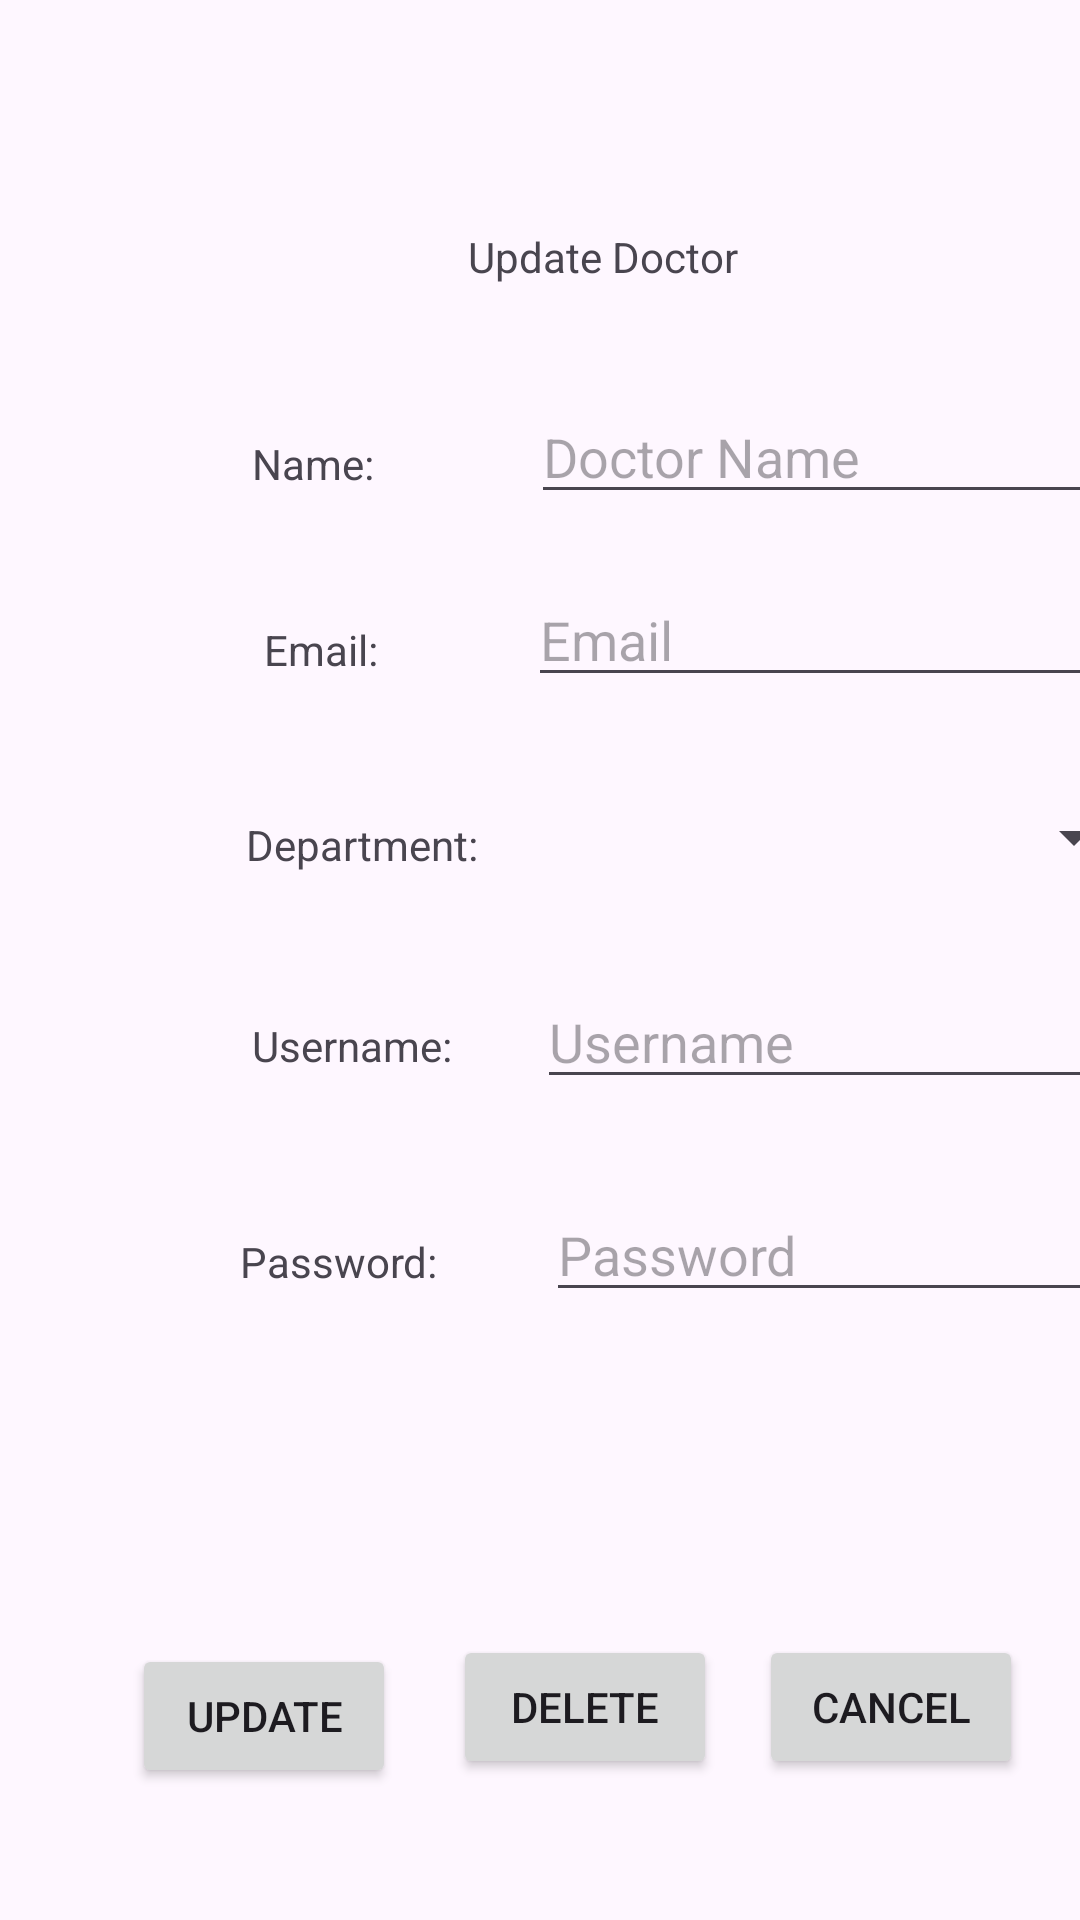

This screen was rendered from an Android layout file. Write that file and the resources it references.
<!-- AndroidManifest.xml: application theme Theme.UniGradeManagerProject -->
<!-- res/layout/activity_updatedoctor.xml -->
<AbsoluteLayout  xmlns:android="http://schemas.android.com/apk/res/android"
    xmlns:tools="http://schemas.android.com/tools"
    android:layout_width="match_parent"
    android:layout_height="match_parent">


    <TextView
        android:id="@+id/txtupdatedoctor"
        android:layout_width="126dp"
        android:layout_height="38dp"
        android:layout_x="156dp"
        android:layout_y="76dp"
        android:text="Update Doctor" />

    <EditText
        android:id="@+id/edtname"
        android:layout_width="wrap_content"
        android:layout_height="wrap_content"
        android:layout_x="177dp"
        android:layout_y="130dp"
        android:ems="10"
        android:hint="Doctor Name"
        android:inputType="text"
        android:text="" />

    <EditText
        android:id="@+id/edtemail"
        android:layout_width="wrap_content"
        android:layout_height="wrap_content"
        android:layout_x="176dp"
        android:layout_y="191dp"
        android:ems="10"
        android:hint="Email"
        android:inputType="text"
        android:text="" />



    <EditText
        android:id="@+id/edtusername"
        android:layout_width="wrap_content"
        android:layout_height="wrap_content"
        android:layout_x="179dp"
        android:layout_y="325dp"
        android:ems="10"
        android:hint="Username"
        android:inputType="text"
        android:text="" />

    <EditText
        android:id="@+id/edtpassword"
        android:layout_width="wrap_content"
        android:layout_height="wrap_content"
        android:layout_x="182dp"
        android:layout_y="396dp"
        android:ems="10"
        android:hint="Password"
        android:inputType="text"
        android:text="" />

    <Button
        android:id="@+id/btnupdate"
        android:layout_width="wrap_content"
        android:layout_height="wrap_content"
        android:layout_x="44dp"
        android:layout_y="548dp"
        android:text="Update" />

    <Button
        android:id="@+id/btndelete"
        android:layout_width="wrap_content"
        android:layout_height="wrap_content"
        android:layout_x="151dp"
        android:layout_y="545dp"
        android:text="Delete" />

    <Button
        android:id="@+id/btncancel"
        android:layout_width="wrap_content"
        android:layout_height="wrap_content"
        android:layout_x="253dp"
        android:layout_y="545dp"
        android:text="Cancel" />

    <TextView
        android:id="@+id/txtname"
        android:layout_width="75dp"
        android:layout_height="29dp"
        android:layout_x="84dp"
        android:layout_y="145dp"
        android:text="Name:" />

    <TextView
        android:id="@+id/txtemail"
        android:layout_width="65dp"
        android:layout_height="wrap_content"
        android:layout_x="88dp"
        android:layout_y="207dp"
        android:text="Email:" />

    <TextView
        android:id="@+id/txtdepartement"
        android:layout_width="wrap_content"
        android:layout_height="wrap_content"
        android:layout_x="82dp"
        android:layout_y="272dp"
        android:text="Department:" />

    <TextView
        android:id="@+id/txtusername"
        android:layout_width="wrap_content"
        android:layout_height="wrap_content"
        android:layout_x="84dp"
        android:layout_y="339dp"
        android:text="Username:" />

    <TextView
        android:id="@+id/txtpassword"
        android:layout_width="wrap_content"
        android:layout_height="wrap_content"
        android:layout_x="80dp"
        android:layout_y="411dp"
        android:text="Password:" />

    <Spinner
        android:id="@+id/spinnerdepartment"
        android:layout_width="201dp"
        android:layout_height="wrap_content"
        android:layout_x="181dp"
        android:layout_y="267dp" />
</AbsoluteLayout>
<!-- resources referenced by this layout -->
<resources>
  <style name="Theme.UniGradeManagerProject" parent="Base.Theme.UniGradeManagerProject" />
  <style name="Base.Theme.UniGradeManagerProject" parent="Theme.Material3.DayNight.NoActionBar">
          
          
      </style>
</resources>
